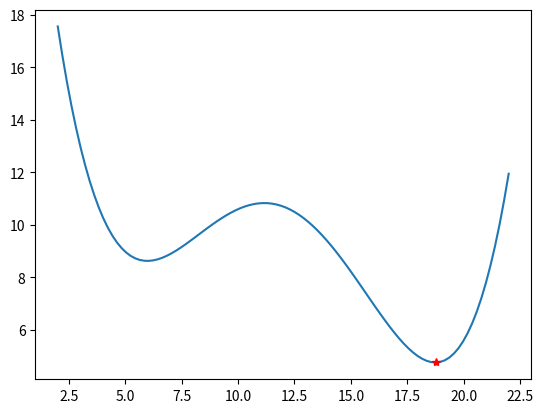

Source code (Python):
import numpy as np
import matplotlib.pyplot as plt

def f_obj(x):
    return x**4.0 * 0.00232 - x**3.0 * 0.111 + x**2.0 * 1.80 - x * 11.6 + 34.4

x_min = 2
x_max = 22
N_x = 100
x_array = np.linspace(x_min, x_max, N_x)
f_array = np.dot(x_array, 0)

f_min = float('inf')
x_opt = float('-inf')

for i in range(len(x_array)):
    x = x_array[i]

    f = f_obj(x)

    if f <= f_min:
        f_min = f
        x_opt = x
    
    f_array[i] = f
    x_array[i] = x

print(f_min)
print(x_opt)
plt.plot(x_array, f_array)
plt.plot(x_opt, f_min, 'r*')
plt.show()